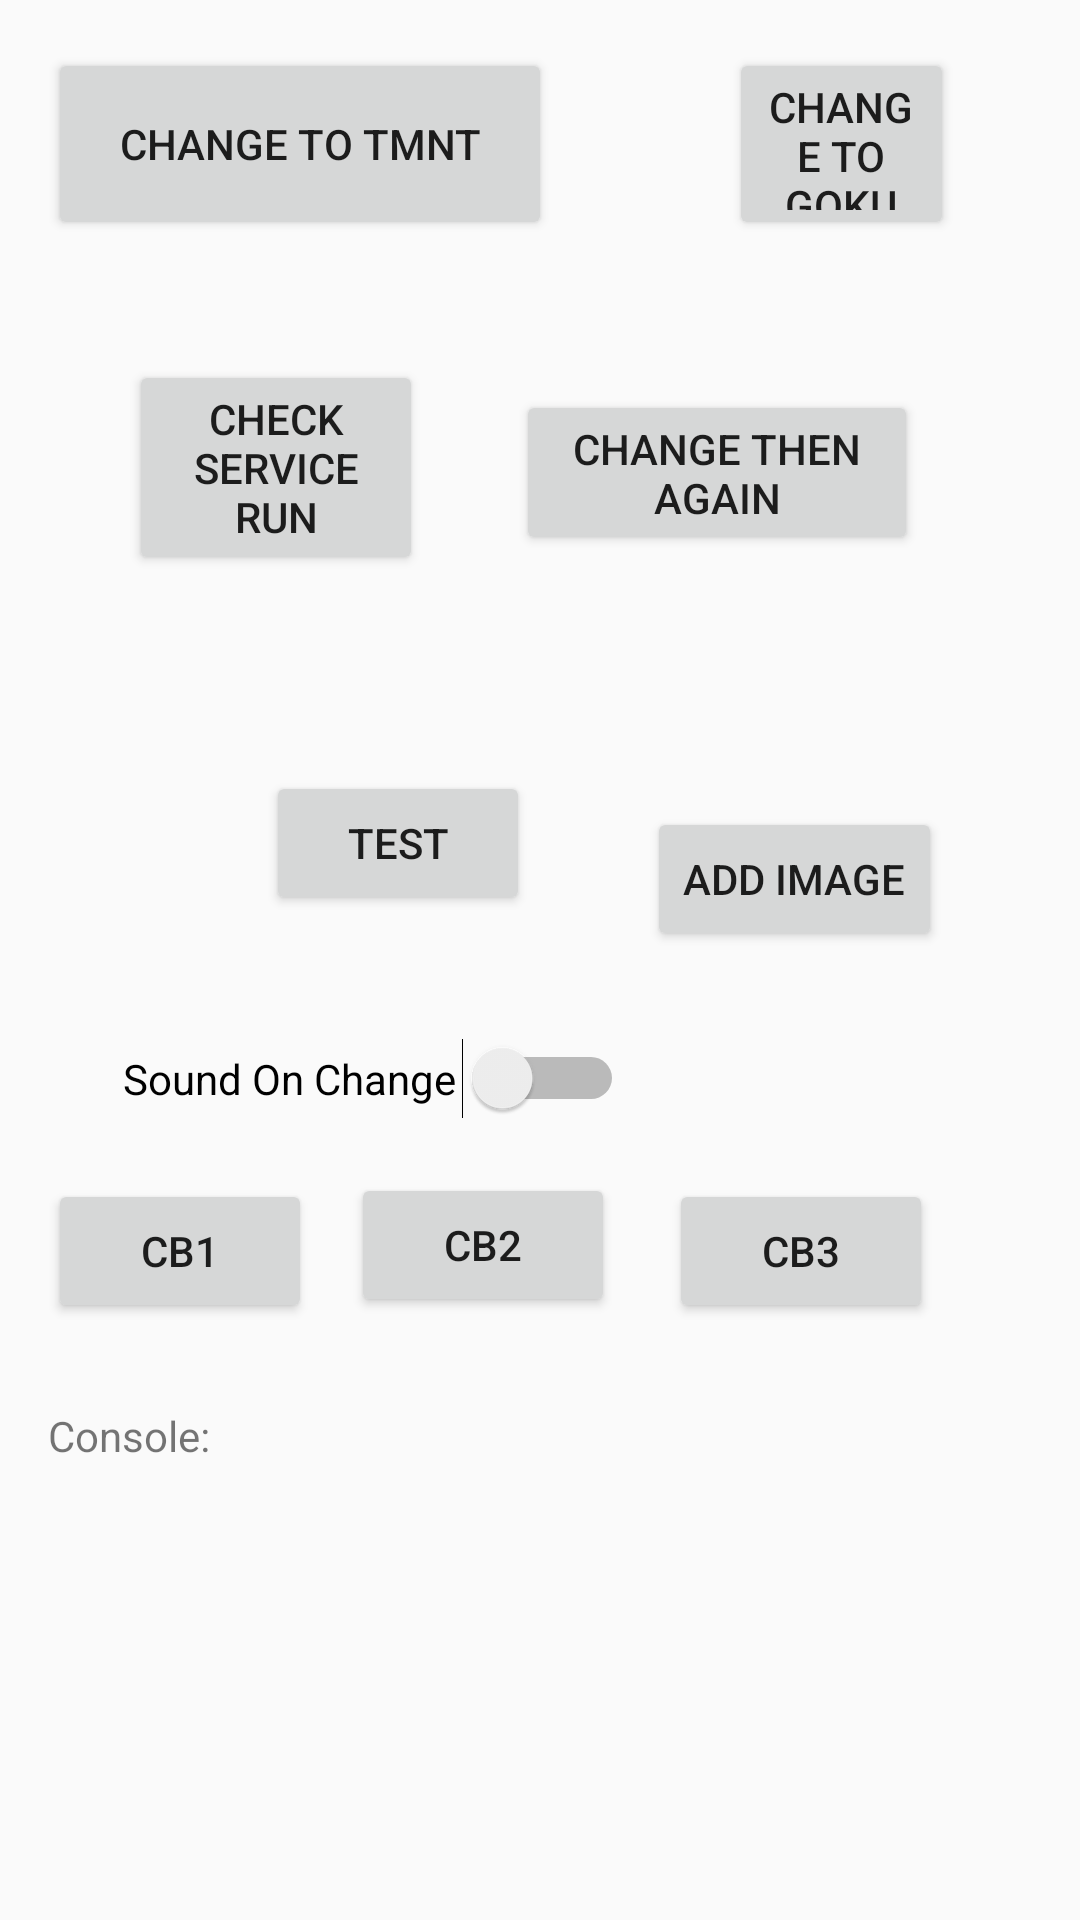

The Android layout XML behind this screen, and the referenced resources:
<!-- AndroidManifest.xml: application theme AppTheme -->
<!-- res/layout/activity_main_old.xml -->
<?xml version="1.0" encoding="utf-8"?>
<RelativeLayout xmlns:android="http://schemas.android.com/apk/res/android"
    xmlns:tools="http://schemas.android.com/tools"
    android:id="@+id/activity_main"
    android:layout_width="match_parent"
    android:layout_height="match_parent"
    android:paddingBottom="@dimen/activity_vertical_margin"
    android:paddingLeft="@dimen/activity_horizontal_margin"
    android:paddingRight="@dimen/activity_horizontal_margin"
    android:paddingTop="@dimen/activity_vertical_margin"
    tools:context="com.example.testinggrounds.MainActivity">


    <Button
        android:id="@+id/WPbutton1"
        android:layout_width="168dp"
        android:layout_height="64dp"
        android:text="Change To Tmnt" />

    <Button
        android:id="@+id/WPbutton2"
        android:layout_width="168dp"
        android:layout_height="64dp"
        android:layout_alignParentEnd="true"
        android:layout_marginStart="59dp"
        android:layout_marginEnd="26dp"
        android:layout_toEndOf="@+id/WPbutton1"
        android:text="Change To Goku" />

    <Button
        android:id="@+id/startStop_btn"
        android:layout_width="134dp"
        android:layout_height="55dp"
        android:layout_below="@+id/WPbutton1"
        android:layout_alignParentEnd="true"
        android:layout_marginStart="103dp"
        android:layout_marginTop="50dp"
        android:layout_marginEnd="38dp"
        android:text="Change Then Again" />

    <Button
        android:id="@+id/addImageButton"
        android:layout_width="wrap_content"
        android:layout_height="wrap_content"
        android:layout_below="@+id/WPbutton2"
        android:layout_alignParentEnd="true"
        android:layout_marginTop="189dp"
        android:layout_marginEnd="30dp"
        android:text="Add Image" />

    <Button
        android:id="@+id/test"
        android:layout_width="wrap_content"
        android:layout_height="wrap_content"
        android:layout_below="@+id/WPbutton2"
        android:layout_marginTop="177dp"
        android:layout_marginEnd="39dp"
        android:layout_toStartOf="@+id/addImageButton"
        android:text="TEst" />

    <TextView
        android:id="@+id/console_textview"
        android:layout_width="379dp"
        android:layout_height="149dp"
        android:layout_alignParentBottom="true"
        android:layout_marginBottom="6dp"
        android:text="Console:" />

    <Button
        android:id="@+id/ConsoleBtn1"
        android:layout_width="wrap_content"
        android:layout_height="wrap_content"
        android:layout_above="@+id/console_textview"
        android:layout_marginBottom="28dp"
        android:text="CB1" />

    <Button
        android:id="@+id/ConsoleBtn2"
        android:layout_width="wrap_content"
        android:layout_height="wrap_content"
        android:layout_above="@+id/console_textview"
        android:layout_marginStart="13dp"
        android:layout_marginBottom="30dp"
        android:layout_toEndOf="@+id/ConsoleBtn1"
        android:text="Cb2" />

    <Button
        android:id="@+id/ConsoleBtn3"
        android:layout_width="wrap_content"
        android:layout_height="wrap_content"
        android:layout_above="@+id/console_textview"
        android:layout_marginStart="18dp"
        android:layout_marginBottom="28dp"
        android:layout_toEndOf="@+id/ConsoleBtn2"
        android:text="CB3" />

    <Switch
        android:id="@+id/switch1"
        android:layout_width="167dp"
        android:layout_height="wrap_content"
        android:layout_below="@+id/test"
        android:layout_alignParentStart="true"
        android:layout_marginStart="25dp"
        android:layout_marginTop="41dp"
        android:text="Sound On Change" />

    <Button
        android:id="@+id/checkBtn"
        android:layout_width="98dp"
        android:layout_height="wrap_content"
        android:layout_below="@+id/WPbutton1"
        android:layout_alignParentStart="true"
        android:layout_marginStart="27dp"
        android:layout_marginTop="40dp"
        android:text="Check Service Run" /><![CDATA[






    TextView
        android:text="TextView"
        android:layout_width="wrap_content"
        android:layout_height="wrap_content"
        android:layout_alignTop="@+id/button"
        android:layout_alignParentStart="true"
        android:id="@+id/textView2" />


]]>
</RelativeLayout>
<!-- resources referenced by this layout -->
<resources>
  <dimen name="activity_horizontal_margin">16dp</dimen>
  <dimen name="activity_vertical_margin">16dp</dimen>
  <style name="AppTheme" parent="Theme.AppCompat.Light.DarkActionBar">
          
          <item name="colorPrimary">@color/colorPrimary</item>
          <item name="colorPrimaryDark">@color/colorPrimaryDark</item>
          <item name="colorAccent">@color/colorAccent</item>
      </style>
  <!-- not gathered from this repository: default colours our renderer supplied (Android Studio template values) -->
  <color name="colorPrimary">#FF6200EE</color>
  <color name="colorPrimaryDark">#FF3700B3</color>
  <color name="colorAccent">#FF03DAC5</color>
</resources>
